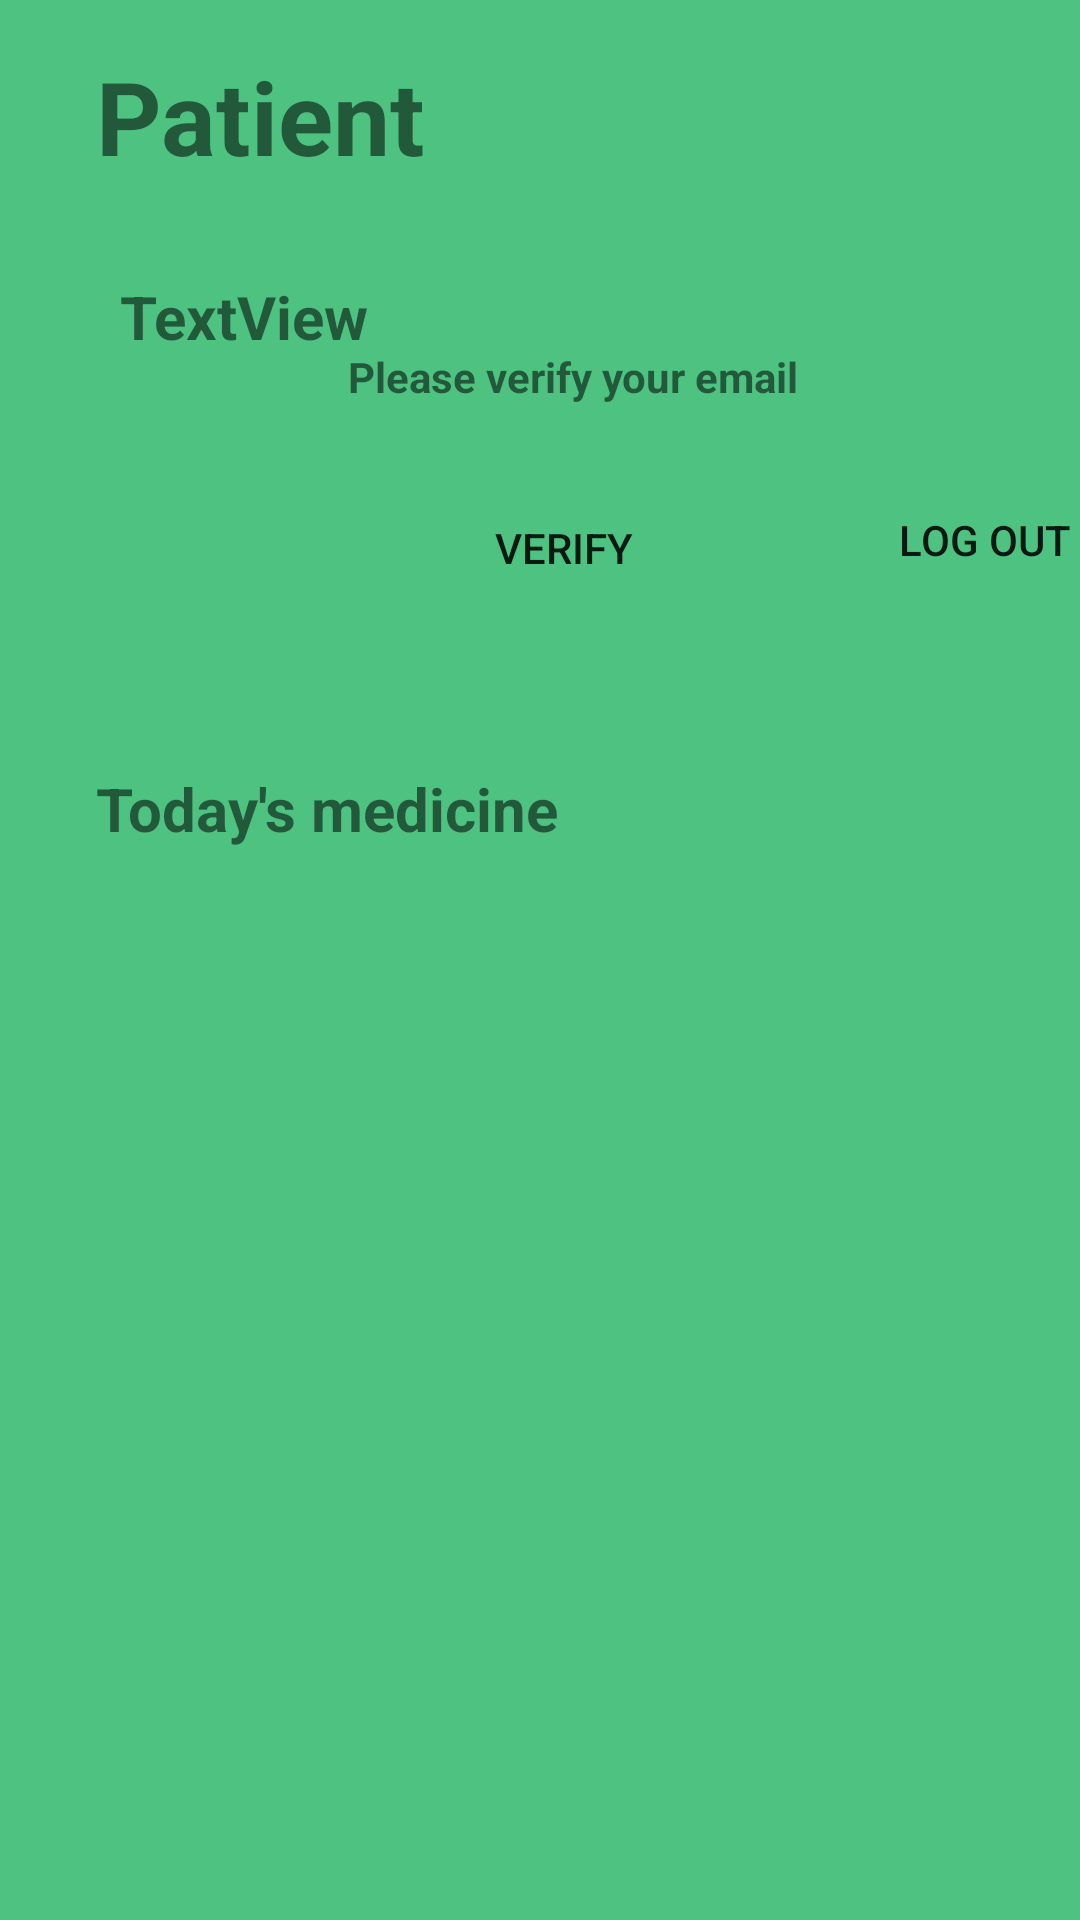

The Android layout XML behind this screen, and the referenced resources:
<!-- AndroidManifest.xml: application theme Theme.Med_App -->
<!-- res/layout/activity_patient.xml -->
<?xml version="1.0" encoding="utf-8"?>
<androidx.constraintlayout.widget.ConstraintLayout xmlns:android="http://schemas.android.com/apk/res/android"
    xmlns:app="http://schemas.android.com/apk/res-auto"
    xmlns:tools="http://schemas.android.com/tools"
    android:layout_width="match_parent"
    android:layout_height="match_parent"
    android:background="#C91FB25F"
    tools:context=".PatientActivity">

    <TextView
        android:id="@+id/textView2"
        android:layout_width="279dp"
        android:layout_height="50dp"
        android:layout_marginStart="32dp"
        android:layout_marginTop="16dp"
        android:text="Patient"
        android:textSize="34sp"
        android:textStyle="bold"
        app:layout_constraintStart_toStartOf="parent"
        app:layout_constraintTop_toTopOf="parent" />

    <androidx.appcompat.widget.AppCompatButton
        android:id="@+id/logOutPatientBtn"
        android:layout_width="wrap_content"
        android:layout_height="wrap_content"
        android:layout_marginStart="284dp"
        android:layout_marginBottom="436dp"
        android:background="@drawable/my_button"
        android:backgroundTint="#8FDDDF"
        android:text="Log Out"
        app:layout_constraintBottom_toBottomOf="parent"
        app:layout_constraintStart_toStartOf="parent" />

    <TextView
        android:id="@+id/verifyEmailText"
        android:layout_width="wrap_content"
        android:layout_height="wrap_content"
        android:layout_marginStart="116dp"
        android:layout_marginTop="116dp"
        android:text="Please verify your email"
        android:textStyle="bold"
        app:layout_constraintStart_toStartOf="parent"
        app:layout_constraintTop_toTopOf="parent"
        tools:visibility="gone" />

    <androidx.appcompat.widget.AppCompatButton
        android:id="@+id/verufyPatientEmail"
        android:layout_width="88dp"
        android:layout_height="39dp"
        android:layout_marginStart="144dp"
        android:layout_marginTop="28dp"
        android:text="verify"
        android:background="@drawable/my_button"
        android:backgroundTint="#8FDDDF"
        app:layout_constraintStart_toStartOf="parent"
        app:layout_constraintTop_toBottomOf="@+id/verifyEmailText"
        tools:visibility="gone" />

    <ListView
        android:id="@+id/todayListView"
        android:layout_width="409dp"
        android:layout_height="378dp"
        android:layout_marginTop="352dp"
        app:layout_constraintEnd_toEndOf="parent"
        app:layout_constraintTop_toTopOf="parent" />

    <TextView
        android:id="@+id/textView5"
        android:layout_width="158dp"
        android:layout_height="37dp"
        android:layout_marginStart="32dp"
        android:layout_marginTop="256dp"
        android:text="Today's medicine"
        android:textSize="20sp"
        android:textStyle="bold"
        app:layout_constraintStart_toStartOf="parent"
        app:layout_constraintTop_toTopOf="parent" />

    <TextView
        android:id="@+id/uidTextView"
        android:layout_width="360dp"
        android:layout_height="27dp"
        android:layout_marginStart="40dp"
        android:layout_marginTop="92dp"
        android:text="TextView"
        android:textSize="20sp"
        android:textStyle="bold"
        app:layout_constraintStart_toStartOf="parent"
        app:layout_constraintTop_toTopOf="parent" />

</androidx.constraintlayout.widget.ConstraintLayout>
<!-- resources referenced by this layout -->
<resources>
  <style name="Theme.Med_App" parent="Theme.MaterialComponents.DayNight.DarkActionBar">
          
          <item name="colorPrimary">@color/purple_500</item>
          <item name="colorPrimaryVariant">@color/purple_700</item>
          <item name="colorOnPrimary">@color/white</item>
          
          <item name="colorSecondary">@color/teal_200</item>
          <item name="colorSecondaryVariant">@color/teal_700</item>
          <item name="colorOnSecondary">@color/black</item>
          
          <item name="android:statusBarColor" tools:targetApi="l">?attr/colorPrimaryVariant</item>
          
      </style>
  <!-- not gathered from this repository: default colours our renderer supplied (Android Studio template values) -->
  <color name="purple_500">#FF6200EE</color>
  <color name="purple_700">#FF3700B3</color>
  <color name="teal_200">#FF03DAC5</color>
  <color name="teal_700">#FF018786</color>
  <color name="black">#FF000000</color>
  <color name="white">#FFFFFFFF</color>
</resources>
